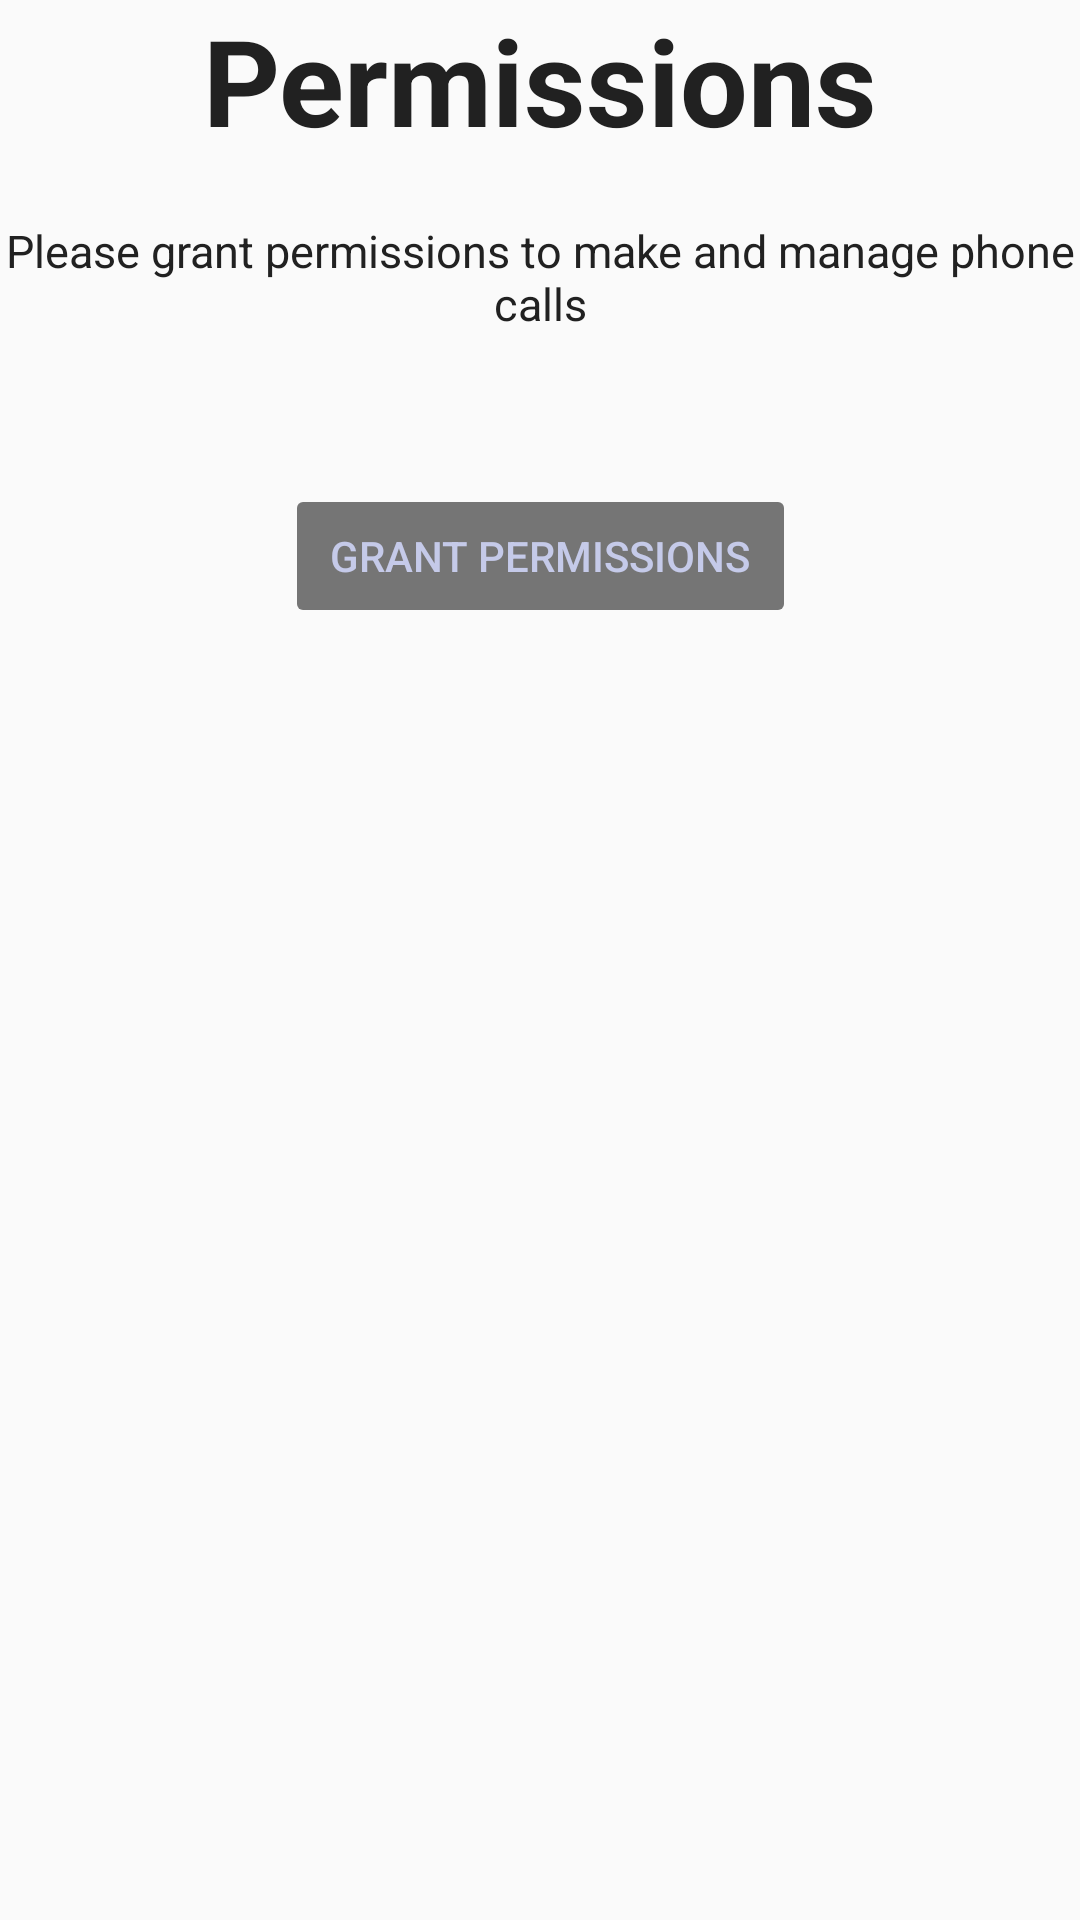

This screen was rendered from an Android layout file. Write that file and the resources it references.
<!-- AndroidManifest.xml: application theme AppTheme -->
<!-- res/layout/activity_request_permissions.xml -->
<?xml version="1.0" encoding="utf-8"?>

<android.support.constraint.ConstraintLayout xmlns:android="http://schemas.android.com/apk/res/android"
    xmlns:app="http://schemas.android.com/apk/res-auto"
    xmlns:tools="http://schemas.android.com/tools"
    android:layout_width="match_parent"
    android:layout_height="match_parent"
    tools:context=".RequestPermissionsActivity">

    <TextView
        android:id="@+id/title"
        android:text="Permissions"
        android:layout_width="match_parent"
        android:layout_height="wrap_content"
        android:gravity="center"
        android:textSize="40sp"
        android:textStyle="bold" />

    <TextView
        android:id="@+id/prompt"
        android:layout_width="match_parent"
        android:layout_height="wrap_content"
        android:layout_marginTop="20sp"
        android:gravity="center"
        android:text="Please grant permissions to make and manage phone calls"
        android:textSize="15sp"
        app:layout_constraintTop_toBottomOf="@+id/title" />

    <Button
        android:id="@+id/permissions_button"
        android:theme="@style/ActionButton"
        android:layout_width="wrap_content"
        android:layout_height="wrap_content"
        android:layout_marginTop="50sp"
        android:gravity="center"
        android:text="Grant Permissions"
        android:enabled="false"
        app:layout_constraintEnd_toEndOf="parent"
        app:layout_constraintStart_toStartOf="parent"
        app:layout_constraintTop_toBottomOf="@+id/prompt" />

</android.support.constraint.ConstraintLayout>
<!-- resources referenced by this layout -->
<resources>
  <style name="ActionButton" parent="Button">
          <item name="android:colorButtonNormal">@color/action_button_color_selector</item>
          <item name="android:colorControlHighlight">@color/colorAccent</item>
          <item name="android:textColor">@color/colorPrimaryLight</item>
      </style>
  <style name="AppTheme" parent="Theme.AppCompat.Light.NoActionBar">
          
          <item name="colorPrimary">@color/colorPrimary</item>
          <item name="colorPrimaryDark">@color/colorPrimaryDark</item>
          <item name="colorAccent">@color/colorAccent</item>
          <item name="android:textColor">@color/colorTextPrimary</item>
          <item name="android:button">@style/ActionButton</item>
      </style>
  <style name="Button" parent="@android:style/Widget.Material.Light.Button">
          <item name="android:paddingHorizontal">15dp</item>
      </style>
  <color name="colorAccent">#448AFF</color>
  <color name="colorPrimaryLight">#C5CAE9</color>
  <color name="colorPrimary">#3F51B5</color>
  <color name="colorPrimaryDark">#303F9F</color>
  <color name="colorTextPrimary">#212121</color>
</resources>
